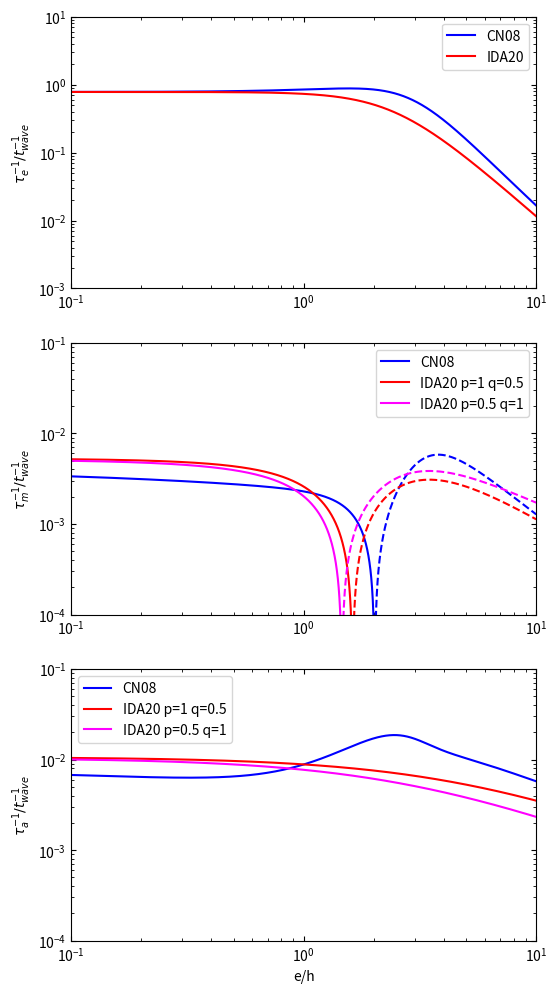
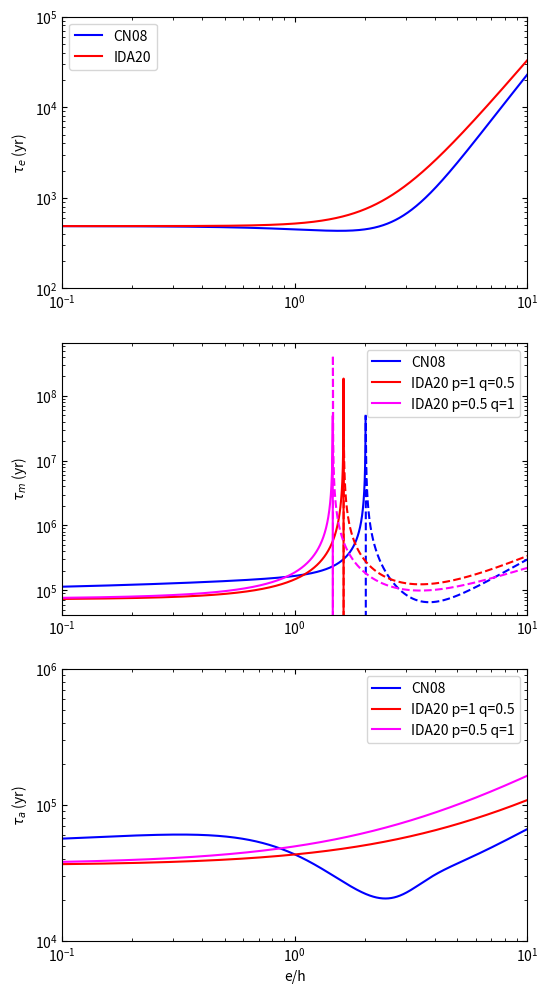

Python code for these plots, in order:
#!/usr/bin/env python3
# -*- coding: utf-8 -*-
"""
Created on Tue Jun  9 14:53:07 2020

@author: john
"""

import numpy as np
import matplotlib
import matplotlib.pyplot as plt

font = {'size':10}
matplotlib.rc('font', **font)

G = 6.674e-11                               # gravitational constanst
au = 1.496e11                               # astronomical unit
year = 365.25*24.*60.*60.                   # year
mstar = 2.0**30                             # mass of star
mplanet = 1.0**24                           # mass of orbiting planet
r = 10*au                                   # radial position of planet
omegak = np.sqrt(G*(mstar+mplanet)/r**3)    # Keplerian frequency
h = 0.05                                    # scale height of disc
sigma = 17000*(r/au)**(-1)*mstar        # surface density of disc
e = np.arange(0, 0.5, 0.0001)                 # eccentricites
ehat = e/h                                  # eccentricity divided by scale height of disc

# equation 7 from Ida 2020
t_wave = 1/((mplanet/mstar)*(sigma*r**2/mstar)*h**(-4)*omegak)

# equations for tau_e, tau_a, and tau_m by Cresswell & Nelson 2008 as taken from Ida 2020
tau_e_CN = 1/(0.78*(1-0.14*ehat**2+0.06*ehat**3)**(-1)/t_wave)                       # equation 17 from Ida 2020
tau_m_CN = 1/((2.7+1.1*0.5)/(2)*h**2*(1-(ehat/2.02)**4)/(1+(ehat/2.25)**0.5+(ehat/2.84)**6)/t_wave) # equation 18 from Ida 2020
tau_a_CN = 1/(2/tau_m_CN+2*e**2/tau_e_CN)                                   # equation 16 from Ida 2020




# p = -dln(sigma)/dln(r), q = -dln(T)/dln(r)
p_red, q_red = 1.0, 0.5
# equations for Cm and Ct taken from table 1 in Ida 2020
Ct_red = 2.73+1.08*p_red+0.87*q_red
Cm_red = 6*(2*p_red-q_red+2)

# magenta line in plot using different values of p and q
p_mag, q_mag = 0.5, 1.0
Ct_mag = 2.73+1.08*p_mag+0.87*q_mag
Cm_mag = 6*(2*p_mag-q_mag+2)

# equations for tau_e, tau_a, and tau_m by Ida 2020
tau_e = 1/(0.780*(1+(1/15)*ehat**3)**(-1)/t_wave)               # equation 34 from Ida 2020
tau_a_red = 1/(Ct_red*h**2*(1+(Ct_red/Cm_red)*ehat)**(-1)/t_wave)   # equation 38 from Ida 2020
tau_m_red = 1/(0.5/tau_a_red - e**2/tau_e)           # equation 39 from Ida 2020
# magenta lines in plot
tau_a_mag = 1/(Ct_mag*h**2*(1+(Ct_mag/Cm_mag)*ehat)**(-1)/t_wave)   # equation 38 from Ida 2020
tau_m_mag = 1/(0.5/tau_a_mag - e**2/tau_e)           # equation 39 from Ida 2020



fig, ax = plt.subplots(3, figsize=(6,12))

# figure 1a from Ida 2020 - tau_e as a function of e/h
ax[0].plot(ehat, 1/tau_e_CN*t_wave, label='CN08', c='blue')
ax[0].plot(ehat, 1/tau_e*t_wave, label='IDA20', c='red')
ax[0].set_xscale('log')
ax[0].set_yscale('log')
ax[0].set_ylabel(r'$\tau^{-1}_e/t_{wave}^{-1}$')
ax[0].set_xlim(0.1, 10)
ax[0].set_ylim(1e-3, 1e1)
ax[0].tick_params(which='both', direction="in", top=True, right=True)
ax[0].legend()

# figure 1b from Ida 2020 - tau_m as a function of e/h
ax[1].plot(ehat, 1/tau_m_CN*t_wave, label='CN08', c='blue')
ax[1].plot(ehat, -1/tau_m_CN*t_wave, c='blue', ls='--')
ax[1].plot(ehat, 1/tau_m_red*t_wave, label='IDA20 p=1 q=0.5', c='red')
ax[1].plot(ehat, -1/tau_m_red*t_wave, c='red', ls='--')
ax[1].plot(ehat, 1/tau_m_mag*t_wave, label='IDA20 p=0.5 q=1', c='magenta')
ax[1].plot(ehat, -1/tau_m_mag*t_wave, c='magenta', ls='--')
ax[1].set_xscale('log')
ax[1].set_yscale('log')
ax[1].set_ylabel(r'$\tau^{-1}_m/t_{wave}^{-1}$')
ax[1].set_xlim(0.1, 10)
ax[1].set_ylim(1e-4, 1e-1)
ax[1].tick_params(which='both', direction="in", top=True, right=True)
ax[1].legend()

# figure 1c from Ida 2020 - tau_a as a function of e/h
ax[2].plot(ehat, 1/tau_a_CN*t_wave, label='CN08', c='blue')
ax[2].plot(ehat, 1/tau_a_red*t_wave, label='IDA20 p=1 q=0.5', c='red')
ax[2].plot(ehat, 1/tau_a_mag*t_wave, label='IDA20 p=0.5 q=1', c='magenta')
ax[2].set_xscale('log')
ax[2].set_yscale('log')
ax[2].set_xlabel('e/h')
ax[2].set_ylabel(r'$\tau^{-1}_a/t_{wave}^{-1}$')
ax[2].set_xlim(0.1, 10)
ax[2].set_ylim(1e-4, 1e-1)
ax[2].tick_params(which='both', direction="in", top=True, right=True)
ax[2].legend()

# fig.savefig('/home/<user>/Desktop/summerproject/img/ida2020_fig1.png', bbox_inches='tight')

# %%

fig, ax = plt.subplots(3, figsize=(6,12))

# tau_e as a function of e/h
ax[0].plot(ehat, tau_e_CN*year, label='CN08', c='blue')
ax[0].plot(ehat, tau_e*year, label='IDA20', c='red')
ax[0].set_xscale('log')
ax[0].set_yscale('log')
ax[0].set_ylabel(r'$\tau_e$ (yr)')
ax[0].set_xlim(0.1, 10)
ax[0].set_ylim(1e2, 1e5)
ax[0].tick_params(which='both', direction="in", top=True, right=True)
ax[0].legend()

# tau_m as a function of e/h
ax[1].plot(ehat, tau_m_CN*year, label='CN08', c='blue')
ax[1].plot(ehat, -tau_m_CN*year, c='blue', ls='--')
ax[1].plot(ehat, tau_m_red*year, label='IDA20 p=1 q=0.5', c='red')
ax[1].plot(ehat, -tau_m_red*year, c='red', ls='--')
ax[1].plot(ehat, tau_m_mag*year, label='IDA20 p=0.5 q=1', c='magenta')
ax[1].plot(ehat, -tau_m_mag*year, c='magenta', ls='--')
ax[1].set_xscale('log')
ax[1].set_yscale('log')
ax[1].set_ylabel(r'$\tau_m$ (yr)')
ax[1].set_xlim(0.1, 10)
# ax[1].set_ylim(1e-4, 1e-1)
ax[1].tick_params(which='both', direction="in", top=True, right=True)
ax[1].legend()

# tau_a as a function of e/h
ax[2].plot(ehat, tau_a_CN*year, label='CN08', c='blue')
ax[2].plot(ehat, tau_a_red*year, label='IDA20 p=1 q=0.5', c='red')
ax[2].plot(ehat, tau_a_mag*year, label='IDA20 p=0.5 q=1', c='magenta')
ax[2].set_xscale('log')
ax[2].set_yscale('log')
ax[2].set_xlabel('e/h')
ax[2].set_ylabel(r'$\tau_a$ (yr)')
ax[2].set_xlim(0.1, 10)
ax[2].set_ylim(1e4, 1e6)
ax[2].tick_params(which='both', direction="in", top=True, right=True)
ax[2].legend()

# fig.savefig('/home/<user>/Desktop/summerproject/img/tau_in_years.png', bbox_inches='tight')